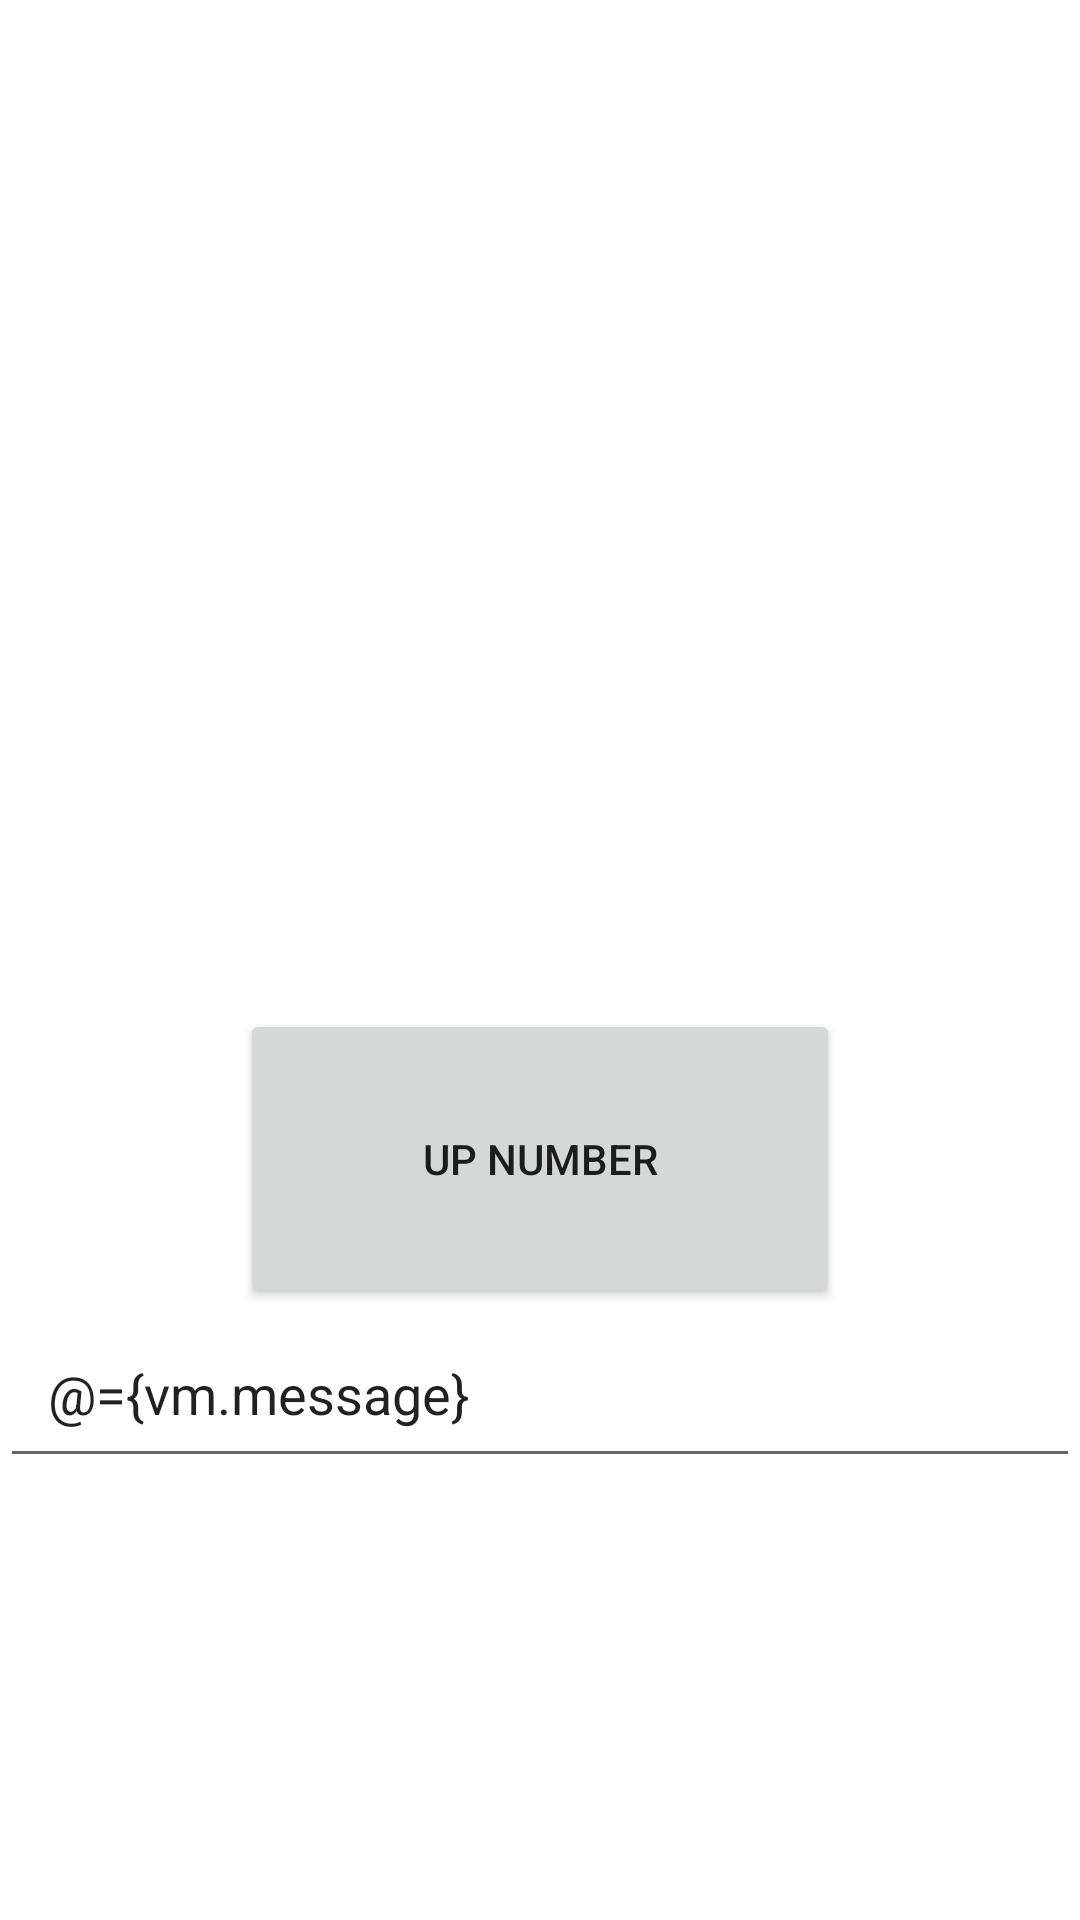

Layout XML and referenced resources for this Android screen:
<!-- AndroidManifest.xml: application theme Theme.L2013Jetpack -->
<!-- res/layout/fragment_song.xml -->
<?xml version="1.0" encoding="utf-8"?>
<layout xmlns:android="http://schemas.android.com/apk/res/android"
    xmlns:app="http://schemas.android.com/apk/res-auto"
    xmlns:tools="http://schemas.android.com/tools">

    <data>

        <variable
            name="vm"
            type="com.ddona.jetpack.vm.MusicViewModel" />

    </data>

    <androidx.constraintlayout.widget.ConstraintLayout
        android:layout_width="match_parent"
        android:layout_height="match_parent"
        tools:context=".MainActivity">

        <TextView
            android:id="@+id/tv_number"
            android:layout_width="wrap_content"
            android:layout_height="wrap_content"
            android:text="@{String.valueOf(vm.number)}"
            android:textSize="24sp"
            android:textStyle="bold"
            app:layout_constraintBottom_toBottomOf="parent"
            app:layout_constraintLeft_toLeftOf="parent"
            app:layout_constraintRight_toRightOf="parent"
            app:layout_constraintTop_toTopOf="parent" />

        <EditText
            android:id="@+id/edt_message"
            android:layout_width="match_parent"
            android:layout_height="wrap_content"
            android:padding="16dp"
            android:text="@={vm.message}"
            app:layout_constraintTop_toBottomOf="@id/btn_up" />
        
        <Button
            android:id="@+id/btn_up"
            android:layout_width="200dp"
            android:layout_height="100dp"
            android:onClick="@{vm::logData}"
            android:text="Up number"
            android:padding="30dp"
            app:layout_constraintEnd_toEndOf="parent"
            app:layout_constraintStart_toStartOf="parent"
            app:layout_constraintTop_toBottomOf="@id/tv_number" />

    </androidx.constraintlayout.widget.ConstraintLayout>
</layout>
<!-- resources referenced by this layout -->
<resources>
  <style name="Theme.L2013Jetpack" parent="Theme.MaterialComponents.DayNight.NoActionBar">
          
          <item name="colorPrimary">@color/purple_500</item>
          <item name="colorPrimaryVariant">@color/purple_700</item>
          <item name="colorOnPrimary">@color/white</item>
          
          <item name="colorSecondary">@color/teal_200</item>
          <item name="colorSecondaryVariant">@color/teal_700</item>
          <item name="colorOnSecondary">@color/black</item>
          
          <item name="android:statusBarColor" tools:targetApi="l">?attr/colorPrimaryVariant</item>
          
      </style>
  <!-- not gathered from this repository: default colours our renderer supplied (Android Studio template values) -->
  <color name="purple_500">#FF6200EE</color>
  <color name="purple_700">#FF3700B3</color>
  <color name="teal_200">#FF03DAC5</color>
  <color name="teal_700">#FF018786</color>
  <color name="black">#FF000000</color>
  <color name="white">#FFFFFFFF</color>
</resources>
